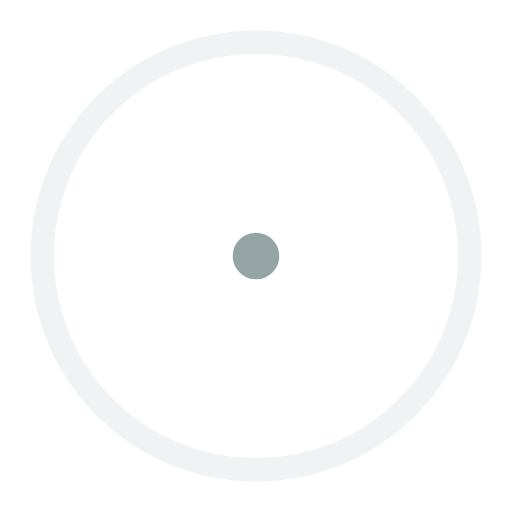
t = 0.00 s
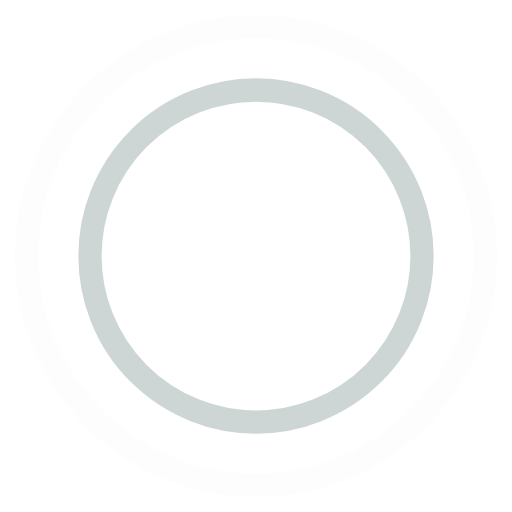
t = 0.45 s
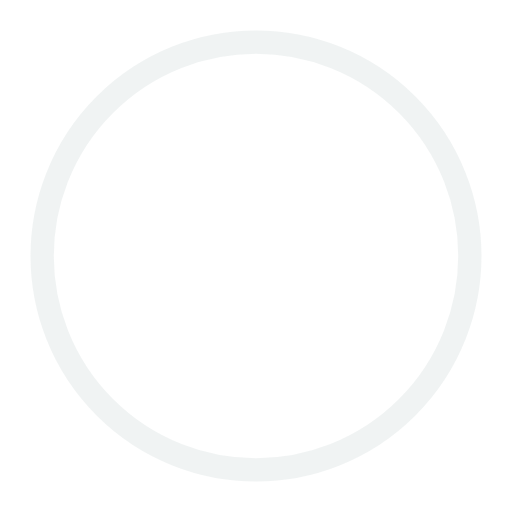
t = 0.90 s
t = 1.35 s: frame unchanged from t = 0.45 s, image omitted

The animated SVG that drew these frames (rendered in a browser with its animation timeline set to each time). Animation: 4 SMIL elements (animate=4); one cycle of 1.80 s, repeats indefinitely.

<!-- By Sam Herbert (@sherb), for everyone. More @ http://goo.gl/7AJzbL -->
<svg width="44" height="44" viewBox="0 0 44 44" xmlns="http://www.w3.org/2000/svg" stroke="#95a5a6">
    <g fill="none" fill-rule="evenodd" stroke-width="2">
        <circle cx="22" cy="22" r="1">
            <animate attributeName="r" begin="0s" dur="1.8s" values="1; 20" calcMode="spline" keyTimes="0; 1" keySplines="0.165, 0.84, 0.44, 1" repeatCount="indefinite"/>
            <animate attributeName="stroke-opacity" begin="0s" dur="1.8s" values="1; 0" calcMode="spline" keyTimes="0; 1" keySplines="0.3, 0.61, 0.355, 1" repeatCount="indefinite"/>
        </circle>
        <circle cx="22" cy="22" r="1">
            <animate attributeName="r" begin="-0.9s" dur="1.8s" values="1; 20" calcMode="spline" keyTimes="0; 1" keySplines="0.165, 0.84, 0.44, 1" repeatCount="indefinite"/>
            <animate attributeName="stroke-opacity" begin="-0.9s" dur="1.8s" values="1; 0" calcMode="spline" keyTimes="0; 1" keySplines="0.3, 0.61, 0.355, 1" repeatCount="indefinite"/>
        </circle>
    </g>
</svg>
